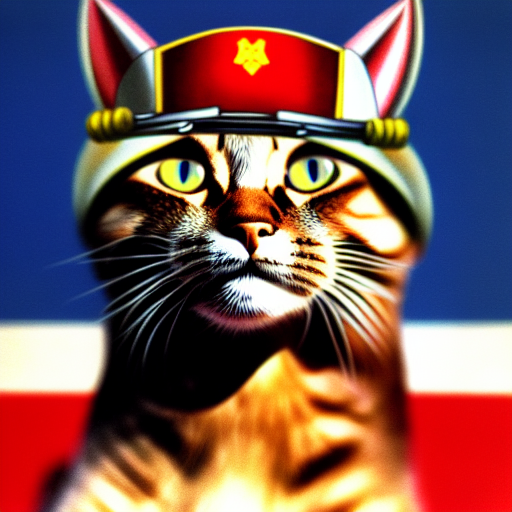
Generation parameters embedded in this image by AUTOMATIC1111 Stable Diffusion web UI or a fork of it (Forge, ...) (PNG 'parameters' text chunk):
soviet cat general with cat head, peaked hat on cat's head, soviet art, realism, wallpapers, high detailed
Negative prompt: bad quality
Steps: 30, Sampler: Euler a, CFG scale: 16, Seed: 3697801671, Size: 512x512, Model hash: cc6cb27103, Model: v1-5-pruned-emaonly